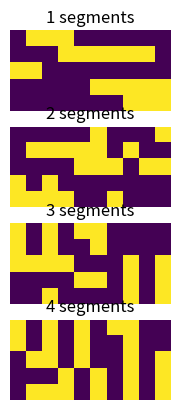
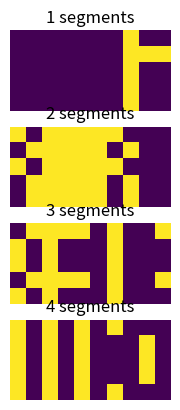

The matplotlib source for these figures, in order:
import matplotlib.pyplot as plt
import numpy as np


class DataGenerator:
    """
    DataGenerator object.
    """

    @staticmethod
    def generate_data_2D(n, height_range, width_range, noise, size, num_classes=4, center=True):
        """
        Static method for generating 2D data given image defining parameters.
        :param n: Size of the nxn background of the image
        :param height_range: Tuple indicating (min, max) height of object in image
        :param width_range: Tuple indicating (min, max) width of object in image
        :param noise: Floating number between 0 and 1 indicating amount of noise.
        :param size: Size of the dataset to be generated.
        :param num_classes: The number of classes. 1, 2, 3 or 4.
        :param center: True if object should be centered in image, False otherwise.
        :return: DataSet object.
        """

        dataset = DataSet(2)
        per_class = int(size / num_classes)
        rest_class = int(size % num_classes)

        for c in range(num_classes):
            for _ in range(per_class):
                height = np.random.randint(height_range[0], height_range[1] + 1)
                width = np.random.randint(width_range[0], width_range[1] + 1)
                base = Image2D.create_base(Image2D.get_figure_type(c), height, width)

                figure_type = Image2D.get_figure_type(c)
                if np.random.uniform() < 0.7 and figure_type != "vertical bars":
                    base.rotate_90()
                base.add_background(n, center)
                base.add_noise(noise)
                dataset.add(base)

        for r in range(rest_class):
            height = np.random.randint(height_range[0], height_range[1] + 1)
            width = np.random.randint(width_range[0], width_range[1] + 1)
            figure_type = Image2D.get_figure_type(r % num_classes)
            base = Image2D.create_base(figure_type, height, width)
            base.add_noise(noise)
            if np.random.uniform() < 0.7 and figure_type != "vertical bars":
                base.rotate_90()
            base.add_background(n, center)
            dataset.add(base)

        return dataset

    @staticmethod
    def generate_data_1D(n, size, num_classes=4):
        """
        Static method for generating 1D data given image defining parameters.
        :param n: Length of 1D images.
        :param size: Size of the dataset to be generated.
        :param num_classes: Indicates the number of different classes.
        :return: DataSet object.
        """
        dataset = DataSet(1)
        per_class = int(size / num_classes)
        rest_class = int(size % num_classes)

        for c in range(num_classes):
            for _ in range(per_class):
                base = Image1D.create_base(c + 1, n)
                dataset.add(base)

        for r in range(rest_class):
            base = Image1D.create_base((r % num_classes) + 1, n)
            dataset.add(base)

        return dataset


class DataSet:
    """
    Class for data sets.
    """

    def __init__(self, dimensions):
        """
        Initializes variables to default values.
        :param dimensions: Dimension of the images in the dataset.
        """

        self.data_dict = {}
        self.size = 0
        self.dimensions = dimensions

    def add(self, image):
        """
        Adds an image to the data set.
        :param image: Image object.
        :return: None
        """
        image_class = image.get_label()
        if not self.data_dict.get(image_class, False):
            self.data_dict[image_class] = []
            self.data_dict[image_class].append(image)
        else:
            self.data_dict[image_class].append(image)

        self.size += 1

    def add_multiple(self, images):
        """
        Adds multiple images to the dataset.
        :param images: List of Image objects.
        :return: None
        """
        for image in images:
            self.add(image)

    def flatten_1D(self, one_hot=True):
        """
        Flattens the DataSet object to numpy arrays. Flattens to 1 dimension.
        :param one_hot: True if targets should be one hot.
        :return: Two numpy arrays, one for the flattened images and one for the targets/labels.
        """

        flat_data = []
        labels = []
        num_classes = len(self.data_dict.keys())

        for c in self.data_dict:
            class_list = self.data_dict[c]
            for image in class_list:
                flat_data.append(image.to_1d())
                if one_hot:
                    one_hot_vector = [0 for _ in range(num_classes)]
                    i = image.get_label()
                    if self.dimensions == 1:
                        i -= 1
                    one_hot_vector[i] = 1
                    labels.append(one_hot_vector)
                else:
                    labels.append([image.get_label()])

        return np.array(flat_data), np.array(labels)

    def flatten_2D(self, one_hot=True):
        """
        Flattens the DataSet object to numpy arrays. Keeps 2 dimensions.
        :param one_hot: True if targets should be one hot.
        :return: Two numpy arrays, one for the flattened images and one for the targets/labels.
        """

        if self.dimensions == 1:
            raise ValueError("Cannot flatten a 1D dataset to 2D.")

        flat_data = []
        labels = []
        num_classes = len(self.data_dict.keys())

        for c in self.data_dict:
            class_list = self.data_dict[c]
            for image in class_list:
                flat_data.append(image.flat)
                if one_hot:
                    one_hot_vector = [0 for _ in range(num_classes)]
                    one_hot_vector[image.get_label()] = 1
                    labels.append(one_hot_vector)
                else:
                    labels.append([image.get_label()])

        return np.array(flat_data), np.array(labels)

    def split(self, train_size=0.7, test_size=0.1, val_size=0.2):
        """
        Splits the DataSet object into training, testing and validation sets.
        :param train_size: Size of training set.
        :param test_size: Size of test set.
        :param val_size:  Size of validation set,
        :return: Three DataSet objects corresponding to training, testing and validation.
        """
        num_classes = len(self.data_dict.keys())

        dimensions = self.dimensions
        training = DataSet(dimensions)
        testing = DataSet(dimensions)
        validation = DataSet(dimensions)
        for i in range(num_classes):
            if dimensions == 1:
                i += 1
            num_each_train = int(np.ceil(len(self.data_dict[i]) * train_size))
            num_each_val = int(np.ceil(len(self.data_dict[i]) * val_size))

            training.add_multiple(self.data_dict[i][:num_each_train])
            validation.add_multiple(self.data_dict[i][num_each_train:num_each_train + num_each_val])
            testing.add_multiple(self.data_dict[i][num_each_train + num_each_val:])

        return training, testing, validation

    def visualize(self, num=10, ncols=5):
        """
        Method for visualizing the DataSet object.
        :param num: Number of images to display.
        :param ncols: Number of images per row.
        :return: None
        """
        fig = plt.figure()
        if self.dimensions == 2:
            nrows = int(np.ceil(num / ncols))
            num_classes = len(self.data_dict.keys())
            for i in range(num):
                c = i % num_classes
                image = np.random.choice(self.data_dict[c])

                a = fig.add_subplot(nrows, ncols, i + 1)
                a.axis('off')
                imgplot = plt.imshow(image.flat)
                a.set_title(image.get_figure())
        elif self.dimensions == 1:
            num_classes = len(self.data_dict.keys())
            nrows = int(np.ceil(num / num_classes))
            for c in range(num_classes):
                class_images = []
                for r in range(nrows):
                    image = np.random.choice(self.data_dict[c + 1])
                    class_images.append(image.flat)
                a = fig.add_subplot(num_classes, 1, c + 1)
                a.axis('off')
                imgplot = plt.imshow(class_images)
                a.set_title("{c} segments".format(c=c + 1))
        fig.show()


class Image1D:
    """
    Class for 1D images.
    """

    def __init__(self, flat, figure):
        """
        Initializes variables.
        :param flat: 1D Numpy representation of the image.
        :param figure: String indicating figure type.
        """
        self.figure = figure
        self.label = figure
        self.flat = np.array(flat)

    def to_1d(self):
        """
        :return: 1D Numpy array representation of the image.
        """
        return self.flat

    def get_label(self):
        """
        :return: Integer indicating class.
        """
        return self.label

    def get_figure(self):
        """
        :return: Integer indicating class.
        """
        return self.figure

    def add_noise(self, noise):
        """
        Method that adds noise to the image given noise parameter.
        :param noise: Float between 0 and 1.
        :return: None
        """
        size = self.flat.size
        noise = int(np.ceil(size * noise))
        for _ in range(noise):
            i = np.random.randint(0, self.flat.shape[0])
            self.flat[i] = 1 if self.flat[i] == 0 else 0

    def rotate_90(self):
        """Rotates the image by 90 degrees."""
        self.flat = np.rot90(self.flat)

    @staticmethod
    def create_base(base_type, width):
        """
        Static method for creating 1D base case.
        :param base_type: Number of segments.
        :param width: width of image (i.e. number of pixels).
        :return: Image1D object.
        """
        base = np.zeros(width)

        min_holes = base_type - 1
        min_filled = base_type
        min_start = 0
        max_start = width - min_holes - min_filled
        for _ in range(base_type):
            start = np.random.randint(min_start, max_start + 1)
            end = np.random.randint(start, max_start + 1)
            base[start:end + 1] = 1
            min_holes -= 1
            min_filled -= 1
            width = len(base[end + 2:])
            min_start = end + 2
            max_start = width - min_holes - min_filled + min_start
        reverse = np.random.uniform()
        if reverse >= 0.5:
            base = np.flip(base)
        return Image1D(base, base_type)


class Image2D:
    """
    Class for 2D images.
    """
    class_dict = {
        "vertical bars": 0,
        "circle": 1,
        "rectangle": 2,
        "cross": 3,
    }

    def __init__(self, flat, figure):
        """
        Initializes variables.
        :param flat: 2D Numpy representation of the image.
        :param figure: String indicating figure type.
        """
        self.figure = figure
        self.label = Image2D.class_dict[figure]
        self.flat = np.array(flat)

    @staticmethod
    def get_figure_type(c):
        """
        :param c: Integer indicating class.
        :return: String representation of the class.
        """
        return list(Image2D.class_dict.keys())[list(Image2D.class_dict.values()).index(c)]

    def to_1d(self):
        """
        :return: 1D Numpy array representation of the image.
        """
        return np.reshape(self.flat, (-1,))

    def get_label(self):
        """
        :return: Integer indicating class.
        """
        return self.label

    def get_figure(self):
        """
        :return: String indicating class.
        """
        return self.figure

    @staticmethod
    def create_base(base_type, height, width):
        """
        Creates a base image object without the background.
        :param base_type: Figure type, i.e. 'circle', 'rectangle' etc.
        :param height: Height of the figure.
        :param width: Width of the figure.
        :return: Image2D object.
        """
        base = np.zeros((height, width))

        if base_type == "vertical bars":
            num_bars = int(height / 5)
            num_bars = 1 if num_bars == 0 else num_bars
            for k in range(num_bars):
                i = np.random.randint(0, height)
                base[i, :] = 1

        elif base_type == "circle":
            height = min(height, width)
            width = height
            base = np.zeros((height, width))
            r1 = (height - 1) / 2
            r2 = (width - 1) / 2
            step = 1 if height >= 20 else 5
            for angle in range(0, 360, step):
                i = r1 * np.cos(np.radians(angle)) + np.floor(height / 2)
                j = r2 * np.sin(np.radians(angle)) + np.floor(width / 2)
                base[int(i), int(j)] = 1

        elif base_type == "rectangle":
            base[:, [0, -1]] = 1
            base[[0, -1], :] = 1

        elif base_type == "cross":
            h = int(np.ceil(height / 2 - 1))
            w = int(np.ceil(width / 2 - 1))

            for i in range(height):
                if i == h:
                    for j in range(width):
                        base[i, j] = 1
                else:
                    base[i, w] = 1
        base = Image2D(base, figure=base_type)
        return base

    def add_noise(self, noise):
        """
        Method that adds noise to the image given noise parameter.
        :param noise: Float between 0 and 1.
        :return: None
        """
        size = self.flat.size
        noise = int(np.ceil(size * noise))
        for _ in range(noise):
            i = np.random.randint(0, self.flat.shape[0])
            j = np.random.randint(0, self.flat.shape[1])
            self.flat[i, j] = 1 if self.flat[i, j] == 0 else 0

    def rotate_90(self):
        """Rotates the image by 90 degrees."""
        self.flat = np.rot90(self.flat)

    def add_background(self, n, center=True):
        """
        Adds a background to the image.
        :param n: Integer indicating size (nxn).
        :param center: True if the image/object should be centered on the background, False otherwise.
        :return: None
        """
        if n < self.flat.shape[0] or n < self.flat.shape[1]:
            raise ValueError("The size of the nxn background cannot be smaller than figure")
        choice = np.random.choice(['upper left', 'upper right', "down left", "down right", "center"])
        if center or choice == "center":
            rows = int((n - self.flat.shape[0]) / 2)
            rest_rows = int((n - self.flat.shape[0]) % 2)
            columns = int((n - self.flat.shape[1]) / 2)
            rest_columns = int((n - self.flat.shape[1]) % 2)
            self.flat = np.pad(self.flat, ((rows, rows + rest_rows), (columns, columns + rest_columns)), 'constant',
                               constant_values=0)
        else:
            rows = n - self.flat.shape[0]
            columns = n - self.flat.shape[1]
            if choice == 'upper left':
                self.flat = np.pad(self.flat, ((0, rows), (0, columns)), 'constant',
                                   constant_values=0)
            elif choice == 'upper right':
                self.flat = np.pad(self.flat, ((0, rows), (columns, 0)), 'constant',
                                   constant_values=0)
            elif choice == 'down left':
                self.flat = np.pad(self.flat, ((rows, 0), (0, columns)), 'constant',
                                   constant_values=0)
            elif choice == 'down right':
                self.flat = np.pad(self.flat, ((rows, 0), (columns, 0)), 'constant',
                                   constant_values=0)


if __name__ == "__main__":
    '''
    base1 = Image1D.create_base(1, 100)
    print(base1.flat)
    '''
    dataset = DataGenerator.generate_data_1D(10, 100)
    dataset.visualize(20)
    train, val, test = dataset.split(train_size=0.7, test_size=0.1, val_size=0.2)
    val.visualize(20)
